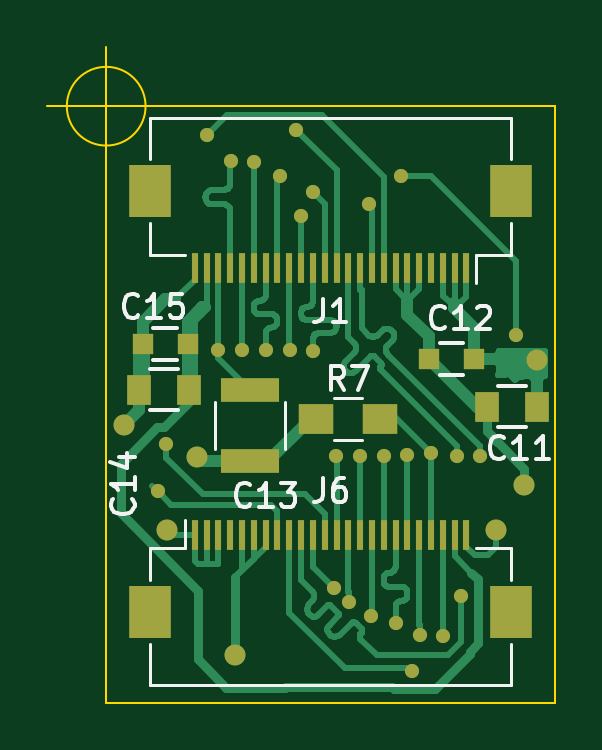
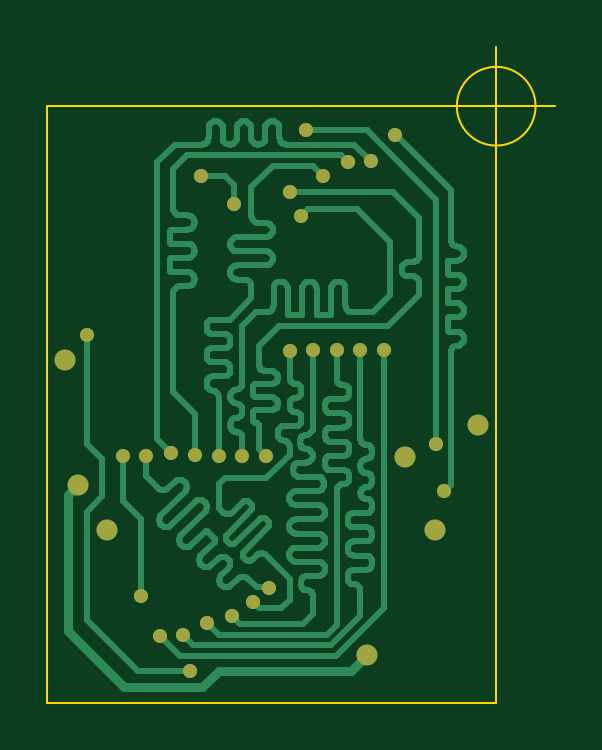
Circuit board: 11 layer files. Board 21.5 x 27.8 mm.
- bottom_copper: FPC_INVERTER-B_Cu.gbr (74808 bytes)
- bottom_mask: FPC_INVERTER-B_Mask.gbr (1474 bytes)
- paste: FPC_INVERTER-B_Paste.gbr (512 bytes)
- bottom_silk: FPC_INVERTER-B_SilkS.gbr (1477 bytes)
- outline: FPC_INVERTER-Edge_Cuts.gbr (833 bytes)
- top_copper: FPC_INVERTER-F_Cu.gbr (29869 bytes)
- top_mask: FPC_INVERTER-F_Mask.gbr (3167 bytes)
- paste: FPC_INVERTER-F_Paste.gbr (2205 bytes)
- top_silk: FPC_INVERTER-F_SilkS.gbr (9673 bytes)
- inner_copper: FPC_INVERTER-In1_Cu.gbr (43113 bytes)
- inner_copper: FPC_INVERTER-In2_Cu.gbr (43113 bytes)

=== bottom_copper: FPC_INVERTER-B_Cu.gbr (74808 bytes, source omitted) ===
=== bottom_mask: FPC_INVERTER-B_Mask.gbr ===
G04 #@! TF.GenerationSoftware,KiCad,Pcbnew,5.1.4+dfsg1-1*
G04 #@! TF.CreationDate,2020-09-03T16:06:36+02:00*
G04 #@! TF.ProjectId,FPC_INVERTER,4650435f-494e-4564-9552-5445522e6b69,rev?*
G04 #@! TF.SameCoordinates,PX5095e20PY1312d00*
G04 #@! TF.FileFunction,Soldermask,Bot*
G04 #@! TF.FilePolarity,Negative*
%FSLAX46Y46*%
G04 Gerber Fmt 4.6, Leading zero omitted, Abs format (unit mm)*
G04 Created by KiCad (PCBNEW 5.1.4+dfsg1-1) date 2020-09-03 16:06:36*
%MOMM*%
%LPD*%
G04 APERTURE LIST*
%ADD10C,0.600000*%
%ADD11C,0.889000*%
G04 APERTURE END LIST*
D10*
X4270000Y-1200000D03*
X2190000Y-16310000D03*
X11120000Y-4130000D03*
X12490000Y-2970000D03*
X17330000Y-9700000D03*
X12958032Y-23902000D03*
X15810000Y-14820000D03*
X15030000Y-20720000D03*
X9623000Y-20387963D03*
X14840000Y-14800000D03*
X8055964Y-998000D03*
X2540000Y-14280000D03*
X9740000Y-14810000D03*
X8750000Y-3620000D03*
X8750000Y-10370000D03*
X10280000Y-21000000D03*
X10750000Y-14800000D03*
X8250000Y-4650000D03*
X7760000Y-10340000D03*
X11200000Y-21570000D03*
X11750000Y-14790000D03*
X7340000Y-2940000D03*
X6750000Y-10340000D03*
X12250000Y-21860000D03*
X12750000Y-14750000D03*
X6270000Y-2380000D03*
X5750000Y-10325000D03*
X13275000Y-22400000D03*
X4750000Y-10300000D03*
X14250000Y-22425000D03*
D11*
X17690000Y-16030000D03*
X5470000Y-23250000D03*
X2570000Y-17940000D03*
X3860000Y-14870000D03*
X16490000Y-17950000D03*
X18250000Y-10750000D03*
X750000Y-13500000D03*
D10*
X13750000Y-14700000D03*
X5300000Y-2325000D03*
M02*

=== paste: FPC_INVERTER-B_Paste.gbr ===
G04 #@! TF.GenerationSoftware,KiCad,Pcbnew,5.1.4+dfsg1-1*
G04 #@! TF.CreationDate,2020-09-03T16:06:36+02:00*
G04 #@! TF.ProjectId,FPC_INVERTER,4650435f-494e-4564-9552-5445522e6b69,rev?*
G04 #@! TF.SameCoordinates,PX5095e20PY1312d00*
G04 #@! TF.FileFunction,Paste,Bot*
G04 #@! TF.FilePolarity,Positive*
%FSLAX46Y46*%
G04 Gerber Fmt 4.6, Leading zero omitted, Abs format (unit mm)*
G04 Created by KiCad (PCBNEW 5.1.4+dfsg1-1) date 2020-09-03 16:06:36*
%MOMM*%
%LPD*%
G04 APERTURE LIST*
G04 APERTURE END LIST*
M02*

=== bottom_silk: FPC_INVERTER-B_SilkS.gbr ===
G04 #@! TF.GenerationSoftware,KiCad,Pcbnew,5.1.4+dfsg1-1*
G04 #@! TF.CreationDate,2020-09-03T16:06:36+02:00*
G04 #@! TF.ProjectId,FPC_INVERTER,4650435f-494e-4564-9552-5445522e6b69,rev?*
G04 #@! TF.SameCoordinates,PX5095e20PY1312d00*
G04 #@! TF.FileFunction,Legend,Bot*
G04 #@! TF.FilePolarity,Positive*
%FSLAX46Y46*%
G04 Gerber Fmt 4.6, Leading zero omitted, Abs format (unit mm)*
G04 Created by KiCad (PCBNEW 5.1.4+dfsg1-1) date 2020-09-03 16:06:36*
%MOMM*%
%LPD*%
G04 APERTURE LIST*
%ADD10C,0.600000*%
%ADD11C,0.889000*%
G04 APERTURE END LIST*
%LPC*%
D10*
X4270000Y-1200000D03*
X2190000Y-16310000D03*
X11120000Y-4130000D03*
X12490000Y-2970000D03*
X17330000Y-9700000D03*
X12958032Y-23902000D03*
X15810000Y-14820000D03*
X15030000Y-20720000D03*
X9623000Y-20387963D03*
X14840000Y-14800000D03*
X8055964Y-998000D03*
X2540000Y-14280000D03*
X9740000Y-14810000D03*
X8750000Y-3620000D03*
X8750000Y-10370000D03*
X10280000Y-21000000D03*
X10750000Y-14800000D03*
X8250000Y-4650000D03*
X7760000Y-10340000D03*
X11200000Y-21570000D03*
X11750000Y-14790000D03*
X7340000Y-2940000D03*
X6750000Y-10340000D03*
X12250000Y-21860000D03*
X12750000Y-14750000D03*
X6270000Y-2380000D03*
X5750000Y-10325000D03*
X13275000Y-22400000D03*
X4750000Y-10300000D03*
X14250000Y-22425000D03*
D11*
X17690000Y-16030000D03*
X5470000Y-23250000D03*
X2570000Y-17940000D03*
X3860000Y-14870000D03*
X16490000Y-17950000D03*
X18250000Y-10750000D03*
X750000Y-13500000D03*
D10*
X13750000Y-14700000D03*
X5300000Y-2325000D03*
M02*

=== outline: FPC_INVERTER-Edge_Cuts.gbr ===
G04 #@! TF.GenerationSoftware,KiCad,Pcbnew,5.1.4+dfsg1-1*
G04 #@! TF.CreationDate,2020-09-03T16:06:36+02:00*
G04 #@! TF.ProjectId,FPC_INVERTER,4650435f-494e-4564-9552-5445522e6b69,rev?*
G04 #@! TF.SameCoordinates,PX5095e20PY1312d00*
G04 #@! TF.FileFunction,Profile,NP*
%FSLAX46Y46*%
G04 Gerber Fmt 4.6, Leading zero omitted, Abs format (unit mm)*
G04 Created by KiCad (PCBNEW 5.1.4+dfsg1-1) date 2020-09-03 16:06:36*
%MOMM*%
%LPD*%
G04 APERTURE LIST*
%ADD10C,0.100000*%
G04 APERTURE END LIST*
D10*
X0Y-25250000D02*
X0Y-25000000D01*
X19000000Y-25250000D02*
X0Y-25250000D01*
X19000000Y-25000000D02*
X19000000Y-25250000D01*
X1666666Y0D02*
G75*
G03X1666666Y0I-1666666J0D01*
G01*
X-2500000Y0D02*
X2500000Y0D01*
X0Y2500000D02*
X0Y-2500000D01*
X0Y-25000000D02*
X0Y0D01*
X19000000Y0D02*
X19000000Y-25000000D01*
X0Y0D02*
X19000000Y0D01*
M02*

=== top_copper: FPC_INVERTER-F_Cu.gbr (29869 bytes, source omitted) ===
=== top_mask: FPC_INVERTER-F_Mask.gbr ===
G04 #@! TF.GenerationSoftware,KiCad,Pcbnew,5.1.4+dfsg1-1*
G04 #@! TF.CreationDate,2020-09-03T16:06:36+02:00*
G04 #@! TF.ProjectId,FPC_INVERTER,4650435f-494e-4564-9552-5445522e6b69,rev?*
G04 #@! TF.SameCoordinates,PX5095e20PY1312d00*
G04 #@! TF.FileFunction,Soldermask,Top*
G04 #@! TF.FilePolarity,Negative*
%FSLAX46Y46*%
G04 Gerber Fmt 4.6, Leading zero omitted, Abs format (unit mm)*
G04 Created by KiCad (PCBNEW 5.1.4+dfsg1-1) date 2020-09-03 16:06:36*
%MOMM*%
%LPD*%
G04 APERTURE LIST*
%ADD10R,1.800000X2.200000*%
%ADD11R,0.300000X1.300000*%
%ADD12R,1.000000X1.300000*%
%ADD13R,0.900000X0.900000*%
%ADD14R,2.500000X1.000000*%
%ADD15R,1.500000X1.300000*%
%ADD16C,0.600000*%
%ADD17C,0.889000*%
G04 APERTURE END LIST*
D10*
X17150000Y-21400000D03*
X1850000Y-21400000D03*
D11*
X3750000Y-18150000D03*
X4250000Y-18150000D03*
X4750000Y-18150000D03*
X5250000Y-18150000D03*
X5750000Y-18150000D03*
X6250000Y-18150000D03*
X6750000Y-18150000D03*
X7250000Y-18150000D03*
X7750000Y-18150000D03*
X8250000Y-18150000D03*
X8750000Y-18150000D03*
X9250000Y-18150000D03*
X9750000Y-18150000D03*
X10250000Y-18150000D03*
X10750000Y-18150000D03*
X11250000Y-18150000D03*
X11750000Y-18150000D03*
X12250000Y-18150000D03*
X12750000Y-18150000D03*
X13250000Y-18150000D03*
X13750000Y-18150000D03*
X14250000Y-18150000D03*
X14750000Y-18150000D03*
X15250000Y-18150000D03*
D12*
X16120000Y-12720000D03*
X18220000Y-12720000D03*
D13*
X15560000Y-10690000D03*
X13660000Y-10690000D03*
D14*
X6100000Y-15030000D03*
X6100000Y-12030000D03*
D12*
X3500000Y-12000000D03*
X1400000Y-12000000D03*
D13*
X1550000Y-10075001D03*
X3450000Y-10075001D03*
D11*
X3750000Y-6850000D03*
X4250000Y-6850000D03*
X4750000Y-6850000D03*
X5250000Y-6850000D03*
X5750000Y-6850000D03*
X6250000Y-6850000D03*
X6750000Y-6850000D03*
X7250000Y-6850000D03*
X7750000Y-6850000D03*
X8250000Y-6850000D03*
X8750000Y-6850000D03*
X9250000Y-6850000D03*
X9750000Y-6850000D03*
X10250000Y-6850000D03*
X10750000Y-6850000D03*
X11250000Y-6850000D03*
X11750000Y-6850000D03*
X12250000Y-6850000D03*
X12750000Y-6850000D03*
X13250000Y-6850000D03*
X13750000Y-6850000D03*
X14250000Y-6850000D03*
X14750000Y-6850000D03*
X15250000Y-6850000D03*
D10*
X17150000Y-3600000D03*
X1850000Y-3600000D03*
D15*
X11600000Y-13250000D03*
X8900000Y-13250000D03*
D16*
X4270000Y-1200000D03*
X2190000Y-16310000D03*
X11120000Y-4130000D03*
X12490000Y-2970000D03*
X17330000Y-9700000D03*
X12958032Y-23902000D03*
X15810000Y-14820000D03*
X15030000Y-20720000D03*
X9623000Y-20387963D03*
X14840000Y-14800000D03*
X8055964Y-998000D03*
X2540000Y-14280000D03*
X9740000Y-14810000D03*
X8750000Y-3620000D03*
X8750000Y-10370000D03*
X10280000Y-21000000D03*
X10750000Y-14800000D03*
X8250000Y-4650000D03*
X7760000Y-10340000D03*
X11200000Y-21570000D03*
X11750000Y-14790000D03*
X7340000Y-2940000D03*
X6750000Y-10340000D03*
X12250000Y-21860000D03*
X12750000Y-14750000D03*
X6270000Y-2380000D03*
X5750000Y-10325000D03*
X13275000Y-22400000D03*
X4750000Y-10300000D03*
X14250000Y-22425000D03*
D17*
X17690000Y-16030000D03*
X5470000Y-23250000D03*
X2570000Y-17940000D03*
X3860000Y-14870000D03*
X16490000Y-17950000D03*
X18250000Y-10750000D03*
X750000Y-13500000D03*
D16*
X13750000Y-14700000D03*
X5300000Y-2325000D03*
M02*

=== paste: FPC_INVERTER-F_Paste.gbr ===
G04 #@! TF.GenerationSoftware,KiCad,Pcbnew,5.1.4+dfsg1-1*
G04 #@! TF.CreationDate,2020-09-03T16:06:36+02:00*
G04 #@! TF.ProjectId,FPC_INVERTER,4650435f-494e-4564-9552-5445522e6b69,rev?*
G04 #@! TF.SameCoordinates,PX5095e20PY1312d00*
G04 #@! TF.FileFunction,Paste,Top*
G04 #@! TF.FilePolarity,Positive*
%FSLAX46Y46*%
G04 Gerber Fmt 4.6, Leading zero omitted, Abs format (unit mm)*
G04 Created by KiCad (PCBNEW 5.1.4+dfsg1-1) date 2020-09-03 16:06:36*
%MOMM*%
%LPD*%
G04 APERTURE LIST*
%ADD10R,1.800000X2.200000*%
%ADD11R,0.300000X1.300000*%
%ADD12R,1.000000X1.300000*%
%ADD13R,0.900000X0.900000*%
%ADD14R,2.500000X1.000000*%
%ADD15R,1.500000X1.300000*%
G04 APERTURE END LIST*
D10*
X17150000Y-21400000D03*
X1850000Y-21400000D03*
D11*
X3750000Y-18150000D03*
X4250000Y-18150000D03*
X4750000Y-18150000D03*
X5250000Y-18150000D03*
X5750000Y-18150000D03*
X6250000Y-18150000D03*
X6750000Y-18150000D03*
X7250000Y-18150000D03*
X7750000Y-18150000D03*
X8250000Y-18150000D03*
X8750000Y-18150000D03*
X9250000Y-18150000D03*
X9750000Y-18150000D03*
X10250000Y-18150000D03*
X10750000Y-18150000D03*
X11250000Y-18150000D03*
X11750000Y-18150000D03*
X12250000Y-18150000D03*
X12750000Y-18150000D03*
X13250000Y-18150000D03*
X13750000Y-18150000D03*
X14250000Y-18150000D03*
X14750000Y-18150000D03*
X15250000Y-18150000D03*
D12*
X16120000Y-12720000D03*
X18220000Y-12720000D03*
D13*
X15560000Y-10690000D03*
X13660000Y-10690000D03*
D14*
X6100000Y-15030000D03*
X6100000Y-12030000D03*
D12*
X3500000Y-12000000D03*
X1400000Y-12000000D03*
D13*
X1550000Y-10075001D03*
X3450000Y-10075001D03*
D11*
X3750000Y-6850000D03*
X4250000Y-6850000D03*
X4750000Y-6850000D03*
X5250000Y-6850000D03*
X5750000Y-6850000D03*
X6250000Y-6850000D03*
X6750000Y-6850000D03*
X7250000Y-6850000D03*
X7750000Y-6850000D03*
X8250000Y-6850000D03*
X8750000Y-6850000D03*
X9250000Y-6850000D03*
X9750000Y-6850000D03*
X10250000Y-6850000D03*
X10750000Y-6850000D03*
X11250000Y-6850000D03*
X11750000Y-6850000D03*
X12250000Y-6850000D03*
X12750000Y-6850000D03*
X13250000Y-6850000D03*
X13750000Y-6850000D03*
X14250000Y-6850000D03*
X14750000Y-6850000D03*
X15250000Y-6850000D03*
D10*
X17150000Y-3600000D03*
X1850000Y-3600000D03*
D15*
X11600000Y-13250000D03*
X8900000Y-13250000D03*
M02*

=== top_silk: FPC_INVERTER-F_SilkS.gbr (9673 bytes, source omitted) ===
=== inner_copper: FPC_INVERTER-In1_Cu.gbr (43113 bytes, source omitted) ===
=== inner_copper: FPC_INVERTER-In2_Cu.gbr (43113 bytes, source omitted) ===
